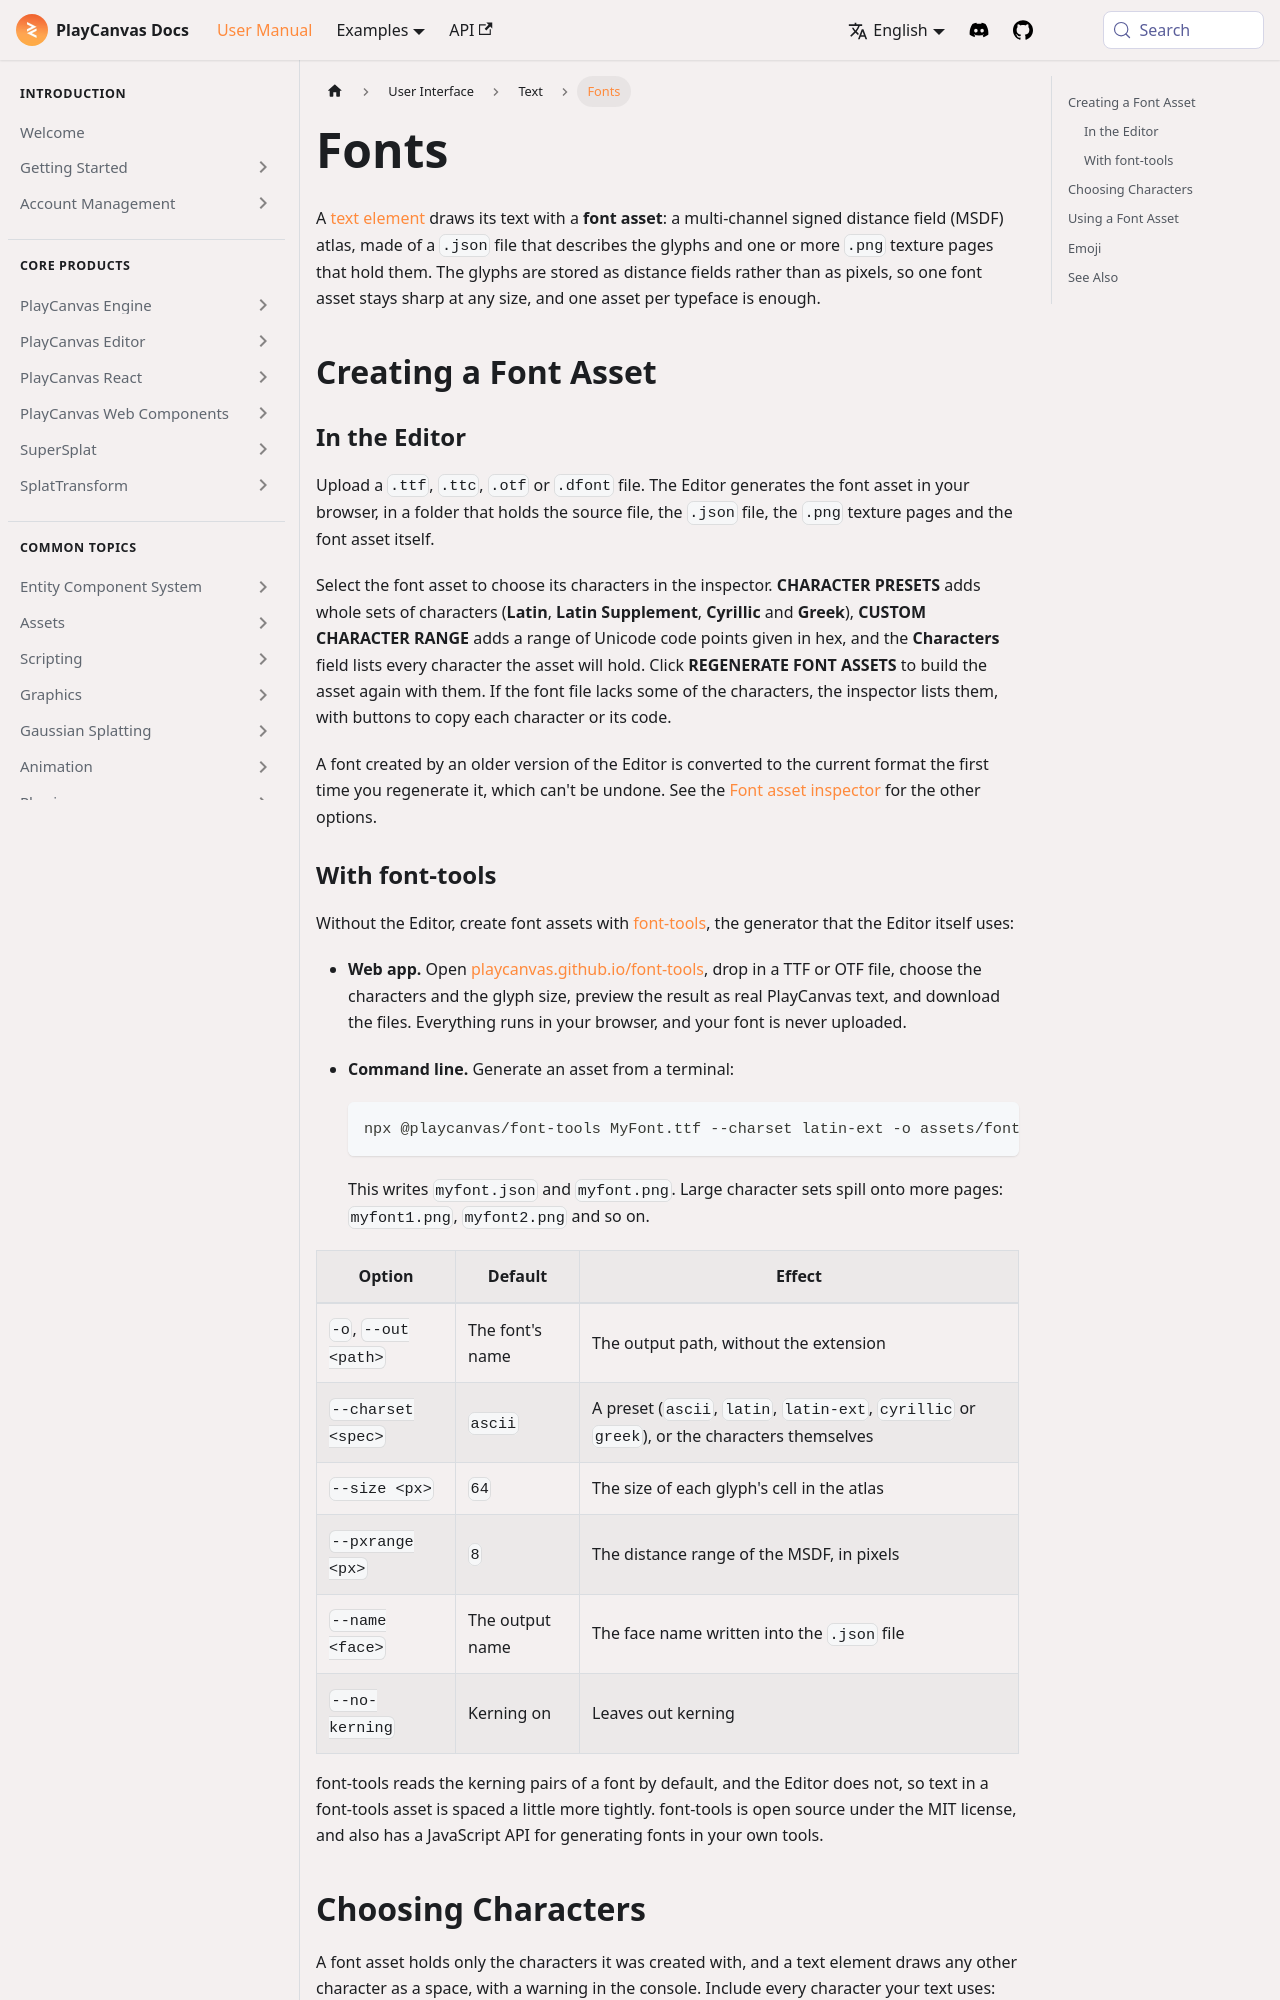

repository: playcanvas/developer-site · page: user-manual/user-interface/fonts/index.html · generator: docusaurus

---
title: Fonts
description: Create the MSDF font assets that text elements need, in the Editor or with font-tools, choose the characters they hold, load them in the Engine, React and Web Components, and draw emoji.
---

import Tabs from '@theme/Tabs';
import TabItem from '@theme/TabItem';

A [text element](/user-manual/user-interface/text-elements/) draws its text with a **font asset**: a multi-channel signed distance field (MSDF) atlas, made of a `.json` file that describes the glyphs and one or more `.png` texture pages that hold them. The glyphs are stored as distance fields rather than as pixels, so one font asset stays sharp at any size, and one asset per typeface is enough.

## Creating a Font Asset {#creating-a-font-asset}

### In the Editor {#in-the-editor}

Upload a `.ttf`, `.ttc`, `.otf` or `.dfont` file. The Editor generates the font asset in your browser, in a folder that holds the source file, the `.json` file, the `.png` texture pages and the font asset itself.

Select the font asset to choose its characters in the inspector. **CHARACTER PRESETS** adds whole sets of characters (**Latin**, **Latin Supplement**, **Cyrillic** and **Greek**), **CUSTOM CHARACTER RANGE** adds a range of Unicode code points given in hex, and the **Characters** field lists every character the asset will hold. Click **REGENERATE FONT ASSETS** to build the asset again with them. If the font file lacks some of the characters, the inspector lists them, with buttons to copy each character or its code.

A font created by an older version of the Editor is converted to the current format the first time you regenerate it, which can't be undone. See the [Font asset inspector](/user-manual/editor/assets/inspectors/font/) for the other options.

### With font-tools {#font-tools}

Without the Editor, create font assets with [font-tools](https://github.com/playcanvas/font-tools), the generator that the Editor itself uses:

- **Web app.** Open [playcanvas.github.io/font-tools](https://playcanvas.github.io/font-tools/), drop in a TTF or OTF file, choose the characters and the glyph size, preview the result as real PlayCanvas text, and download the files. Everything runs in your browser, and your font is never uploaded.
- **Command line.** Generate an asset from a terminal:

  ```bash
  npx @playcanvas/font-tools MyFont.ttf --charset latin-ext -o assets/fonts/myfont
  ```

  This writes `myfont.json` and `myfont.png`. Large character sets spill onto more pages: `myfont1.png`, `myfont2.png` and so on.

| Option | Default | Effect |
| --- | --- | --- |
| `-o`, `--out <path>` | The font's name | The output path, without the extension |
| `--charset <spec>` | `ascii` | A preset (`ascii`, `latin`, `latin-ext`, `cyrillic` or `greek`), or the characters themselves |
| `--size <px>` | `64` | The size of each glyph's cell in the atlas |
| `--pxrange <px>` | `8` | The distance range of the MSDF, in pixels |
| `--name <face>` | The output name | The face name written into the `.json` file |
| `--no-kerning` | Kerning on | Leaves out kerning |

font-tools reads the kerning pairs of a font by default, and the Editor does not, so text in a font-tools asset is spaced a little more tightly. font-tools is open source under the MIT license, and also has a JavaScript API for generating fonts in your own tools.
